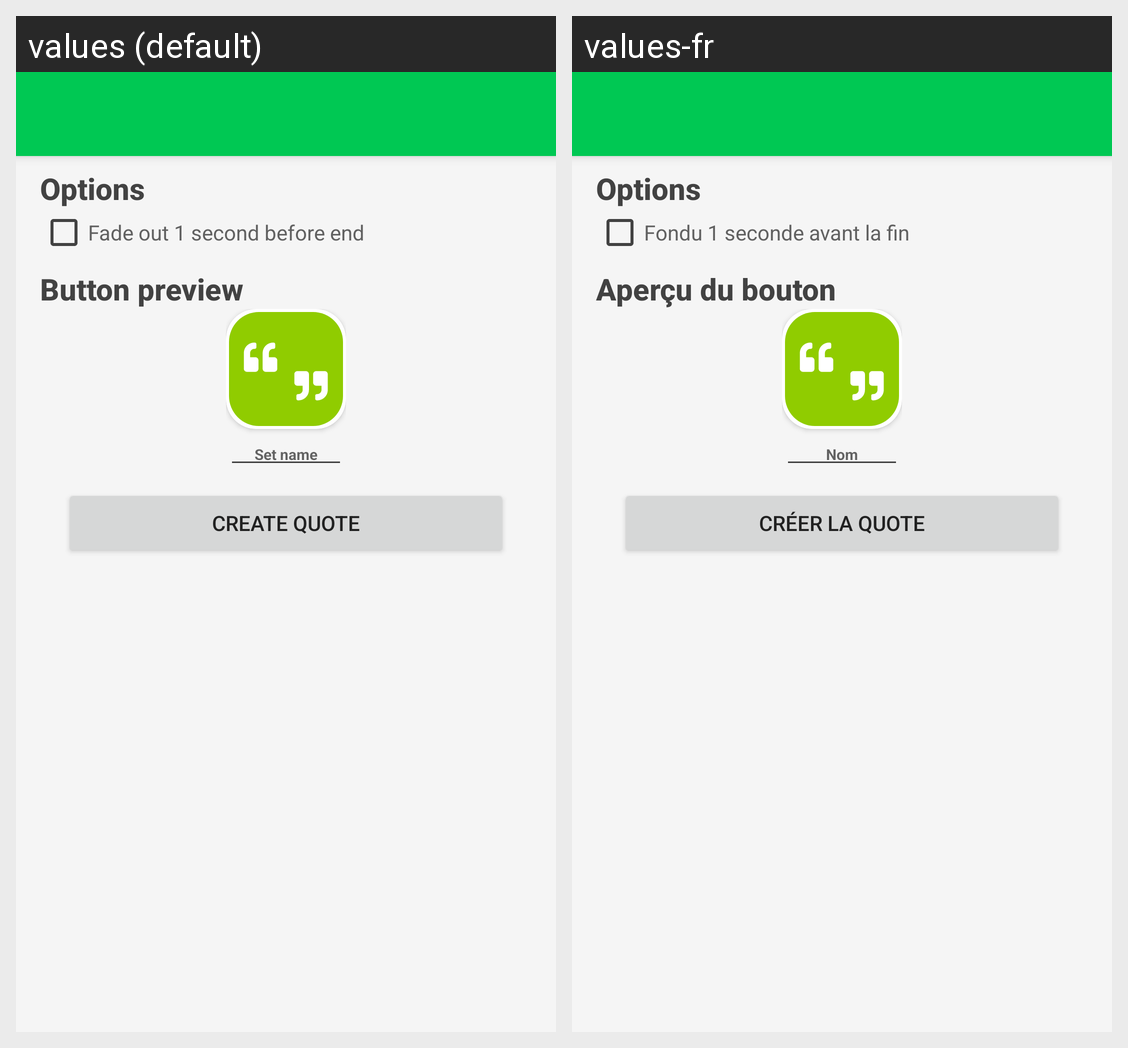

The Android screen above is rendered under two locales of the same app. Produce the string resources it draws, with the default and per-locale values.
Android screen res/layout/activity_quote_creation2.xml rendered under 2 locales, left to right: values (default), values-fr. Device: Nexus 5 (rendered at 1080×1920; each locale shown at half size, 540×960, under a caption strip naming it); theme AppTheme.
Strings drawn on this screen, with the default value and each locale's value (text and hints the layout hard-codes, and strings that could not be matched under every locale, appear in the picture but are not listed):

creation2_title1
  values: Options
  values-fr: Options

quote_fade_out
  values: Fade out 1 second before end
  values-fr: Fondu 1 seconde avant la fin

creation2_title2
  values: Button preview
  values-fr: Aperçu du bouton

null_quote_name
  values: Set name
  values-fr: Nom

quote_create
  values: Create quote
  values-fr: Créer la quote
